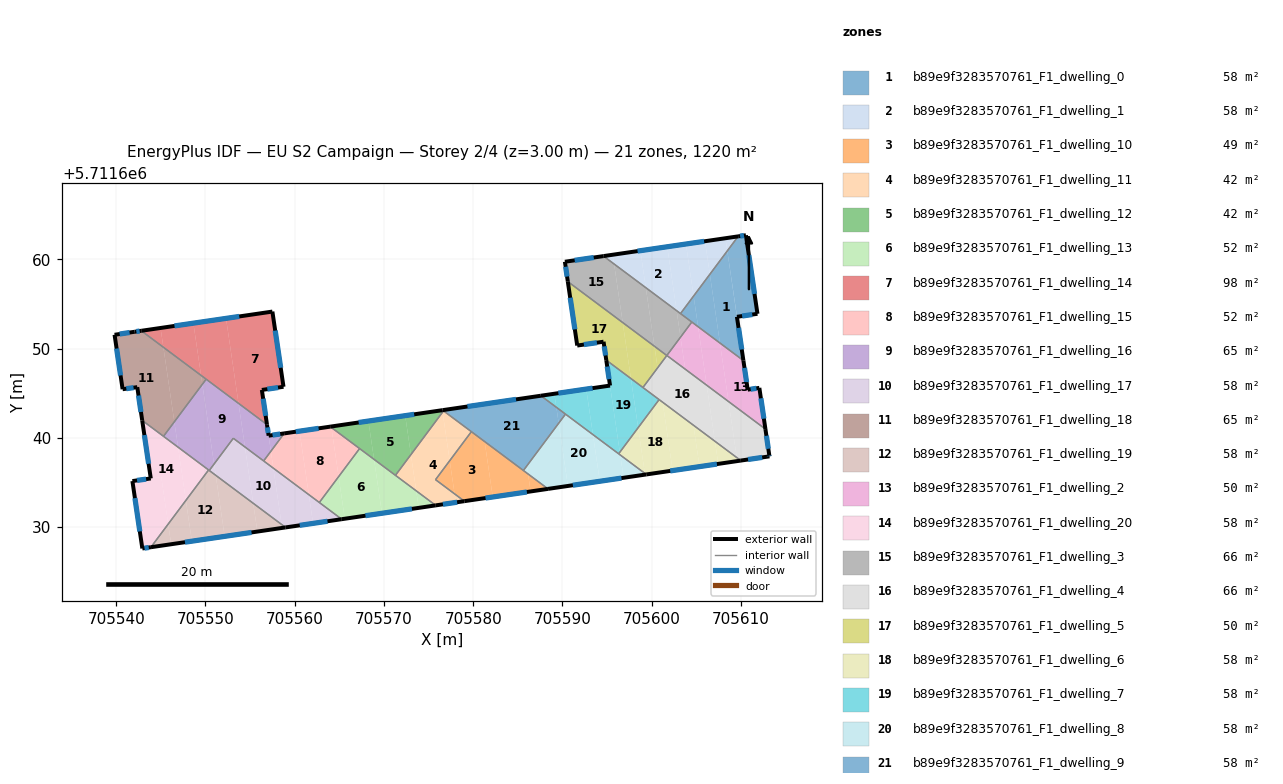
=== STOREY PLAN SPEC (per zone: floor XY polygon, exterior-wall plan segments, windows/doors) ===
zone 1: b89e9f3283570761_F1_dwelling_0  (58.1 m²)
  floor: (705610.55, 5711662.70) (705611.84, 5711653.90) (705609.55, 5711653.56) (705608.46, 5711660.95) (705609.68, 5711662.57)
  floor: (705608.46, 5711660.95) (705609.54, 5711653.56) (705610.27, 5711648.66) (705607.64, 5711650.63) (705606.51, 5711658.33)
  floor: (705604.69, 5711655.89) (705605.19, 5711652.45) (705603.22, 5711653.92)
  floor: (705606.51, 5711658.33) (705607.64, 5711650.63) (705605.19, 5711652.45) (705604.69, 5711655.89)
  exterior wall: (705610.55, 5711662.70) – (705609.68, 5711662.57)  [0.9 m]
    window: (705610.33, 5711662.67) – (705609.90, 5711662.61)  [0.6 m²]
  exterior wall: (705611.84, 5711653.90) – (705610.55, 5711662.70)  [8.9 m]
    window: (705611.51, 5711656.13) – (705610.87, 5711660.48)  [6.5 m²]
  exterior wall: (705609.54, 5711653.56) – (705611.84, 5711653.90)  [2.3 m]
    window: (705610.12, 5711653.65) – (705611.26, 5711653.81)  [1.7 m²]
  exterior wall: (705610.27, 5711648.66) – (705609.54, 5711653.56)  [5.0 m]
    window: (705610.08, 5711649.90) – (705609.73, 5711652.32)  [3.6 m²]
  interior walls: 3
zone 2: b89e9f3283570761_F1_dwelling_1  (58.1 m²)
  floor: (705601.73, 5711661.41) (705602.78, 5711654.25) (705599.33, 5711656.82) (705598.73, 5711660.97)
  floor: (705609.68, 5711662.57) (705608.46, 5711660.95) (705608.26, 5711662.37)
  floor: (705603.83, 5711661.72) (705604.69, 5711655.89) (705603.22, 5711653.92) (705602.78, 5711654.25) (705601.73, 5711661.41)
  floor: (705598.73, 5711660.97) (705599.33, 5711656.82) (705595.78, 5711659.48) (705595.63, 5711660.51)
  floor: (705605.96, 5711662.03) (705606.51, 5711658.33) (705604.69, 5711655.89) (705603.83, 5711661.72)
  floor: (705595.63, 5711660.51) (705595.78, 5711659.48) (705594.59, 5711660.36)
  floor: (705608.26, 5711662.37) (705608.46, 5711660.95) (705606.51, 5711658.33) (705605.96, 5711662.03)
  exterior wall: (705609.68, 5711662.57) – (705594.59, 5711660.36)  [15.2 m]
    window: (705605.86, 5711662.02) – (705598.41, 5711660.92)  [11.2 m²]
  interior walls: 2
zone 3: b89e9f3283570761_F1_dwelling_10  (49.5 m²)
  floor: (705581.28, 5711639.59) (705582.19, 5711633.38) (705579.01, 5711632.91) (705577.91, 5711633.73) (705577.36, 5711637.44) (705579.79, 5711640.70)
  floor: (705586.14, 5711635.96) (705586.43, 5711634.00) (705582.19, 5711633.38) (705581.28, 5711639.59)
  floor: (705577.36, 5711637.44) (705577.91, 5711633.73) (705575.78, 5711635.32)
  floor: (705588.38, 5711634.29) (705586.43, 5711634.00) (705586.14, 5711635.96)
  exterior wall: (705579.01, 5711632.91) – (705588.38, 5711634.29)  [9.5 m]
    window: (705581.37, 5711633.26) – (705586.01, 5711633.94)  [6.9 m²]
  interior walls: 4
zone 4: b89e9f3283570761_F1_dwelling_11  (41.7 m²)
  floor: (705576.57, 5711642.88) (705577.36, 5711637.44) (705575.78, 5711635.32) (705577.91, 5711633.73) (705578.05, 5711632.77) (705575.79, 5711632.44) (705573.61, 5711634.06) (705573.02, 5711638.13)
  floor: (705579.01, 5711632.91) (705578.05, 5711632.77) (705577.91, 5711633.73)
  floor: (705573.02, 5711638.13) (705573.61, 5711634.06) (705571.29, 5711635.80)
  floor: (705579.79, 5711640.70) (705577.36, 5711637.44) (705576.57, 5711642.88) (705576.67, 5711643.02)
  exterior wall: (705575.79, 5711632.44) – (705579.01, 5711632.91)  [3.2 m]
    window: (705576.61, 5711632.56) – (705578.19, 5711632.79)  [2.4 m²]
  interior walls: 5
zone 5: b89e9f3283570761_F1_dwelling_12  (41.7 m²)
  floor: (705572.38, 5711642.49) (705573.02, 5711638.13) (705571.29, 5711635.80) (705568.89, 5711637.59) (705568.26, 5711641.88)
  floor: (705568.26, 5711641.88) (705568.89, 5711637.59) (705564.11, 5711641.16) (705564.09, 5711641.27)
  floor: (705576.53, 5711643.10) (705576.57, 5711642.88) (705573.02, 5711638.13) (705572.38, 5711642.49)
  floor: (705576.67, 5711643.02) (705576.57, 5711642.88) (705576.53, 5711643.10) (705576.56, 5711643.10)
  exterior wall: (705576.56, 5711643.10) – (705563.98, 5711641.26)  [12.7 m]
    window: (705573.38, 5711642.64) – (705567.16, 5711641.72)  [9.3 m²]
  interior walls: 4
zone 6: b89e9f3283570761_F1_dwelling_13  (51.9 m²)
  floor: (705568.89, 5711637.59) (705569.78, 5711631.55) (705565.61, 5711630.94) (705564.92, 5711635.66) (705567.27, 5711638.80)
  floor: (705573.61, 5711634.06) (705573.89, 5711632.16) (705569.78, 5711631.55) (705568.89, 5711637.59)
  floor: (705575.79, 5711632.44) (705573.89, 5711632.16) (705573.61, 5711634.06)
  floor: (705564.92, 5711635.66) (705565.61, 5711630.94) (705565.26, 5711630.89) (705562.76, 5711632.76)
  exterior wall: (705565.26, 5711630.89) – (705575.79, 5711632.44)  [10.6 m]
    window: (705567.93, 5711631.28) – (705573.13, 5711632.05)  [7.8 m²]
  interior walls: 4
zone 7: b89e9f3283570761_F1_dwelling_14  (97.9 m²)
  floor: (705557.50, 5711654.15) (705558.74, 5711645.72) (705556.32, 5711645.37) (705556.89, 5711641.49) (705553.71, 5711643.87) (705552.31, 5711653.39)
  floor: (705552.31, 5711653.39) (705553.71, 5711643.87) (705549.51, 5711647.00) (705548.65, 5711652.85) (705548.68, 5711652.85)
  floor: (705548.65, 5711652.85) (705549.51, 5711647.00) (705545.29, 5711650.15) (705544.97, 5711652.31)
  floor: (705548.68, 5711652.85) (705548.65, 5711652.85) (705544.97, 5711652.31) (705545.29, 5711650.15) (705542.82, 5711652.00)
  exterior wall: (705558.74, 5711645.72) – (705557.50, 5711654.15)  [8.5 m]
    window: (705558.43, 5711647.85) – (705557.81, 5711652.02)  [6.2 m²]
  exterior wall: (705556.32, 5711645.37) – (705558.74, 5711645.72)  [2.5 m]
    window: (705556.93, 5711645.46) – (705558.13, 5711645.63)  [1.8 m²]
  exterior wall: (705556.89, 5711641.49) – (705556.32, 5711645.37)  [3.9 m]
    window: (705556.75, 5711642.47) – (705556.46, 5711644.39)  [2.9 m²]
  exterior wall: (705557.50, 5711654.15) – (705542.82, 5711652.00)  [14.8 m]
    window: (705553.79, 5711653.60) – (705546.53, 5711652.54)  [10.9 m²]
  interior walls: 2
zone 8: b89e9f3283570761_F1_dwelling_15  (51.9 m²)
  floor: (705564.11, 5711641.16) (705564.92, 5711635.66) (705562.76, 5711632.76) (705561.58, 5711633.64) (705560.54, 5711640.75) (705563.98, 5711641.26)
  floor: (705560.54, 5711640.75) (705561.58, 5711633.64) (705557.61, 5711636.60) (705557.33, 5711638.50) (705558.82, 5711640.50)
  floor: (705567.27, 5711638.80) (705564.92, 5711635.66) (705564.11, 5711641.16)
  floor: (705557.33, 5711638.50) (705557.61, 5711636.60) (705556.52, 5711637.42)
  exterior wall: (705563.98, 5711641.26) – (705558.82, 5711640.50)  [5.2 m]
    window: (705562.68, 5711641.07) – (705560.13, 5711640.69)  [3.8 m²]
  interior walls: 4
zone 9: b89e9f3283570761_F1_dwelling_16  (65.1 m²)
  floor: (705553.71, 5711643.87) (705554.42, 5711638.98) (705553.12, 5711639.96) (705550.96, 5711637.07) (705549.65, 5711646.00) (705550.08, 5711646.58)
  floor: (705549.65, 5711646.00) (705550.96, 5711637.07) (705550.43, 5711636.35) (705546.93, 5711638.96) (705546.51, 5711641.80)
  floor: (705556.89, 5711641.49) (705557.33, 5711638.50) (705556.52, 5711637.42) (705554.42, 5711638.98) (705553.71, 5711643.87)
  floor: (705546.51, 5711641.80) (705546.93, 5711638.96) (705545.30, 5711640.18)
  floor: (705558.82, 5711640.50) (705557.33, 5711638.50) (705556.89, 5711641.49) (705557.08, 5711640.24)
  exterior wall: (705557.08, 5711640.24) – (705556.89, 5711641.49)  [1.3 m]
    window: (705557.03, 5711640.56) – (705556.94, 5711641.17)  [0.9 m²]
  exterior wall: (705558.82, 5711640.50) – (705557.08, 5711640.24)  [1.8 m]
    window: (705558.38, 5711640.44) – (705557.52, 5711640.31)  [1.3 m²]
  interior walls: 7
zone 10: b89e9f3283570761_F1_dwelling_17  (58.1 m²)
  floor: (705561.58, 5711633.64) (705562.05, 5711630.42) (705558.97, 5711629.97) (705558.53, 5711630.30) (705557.61, 5711636.60)
  floor: (705557.61, 5711636.60) (705558.53, 5711630.30) (705555.35, 5711632.67) (705554.42, 5711638.98)
  floor: (705565.26, 5711630.89) (705562.05, 5711630.42) (705561.58, 5711633.64)
  floor: (705550.96, 5711637.07) (705551.15, 5711635.81) (705550.43, 5711636.35)
  floor: (705554.42, 5711638.98) (705555.35, 5711632.67) (705551.15, 5711635.81) (705550.96, 5711637.07) (705553.12, 5711639.96)
  exterior wall: (705558.97, 5711629.97) – (705565.26, 5711630.89)  [6.4 m]
    window: (705560.56, 5711630.20) – (705563.67, 5711630.66)  [4.7 m²]
  interior walls: 5
zone 11: b89e9f3283570761_F1_dwelling_18  (65.2 m²)
  floor: (705545.29, 5711650.15) (705546.51, 5711641.80) (705545.30, 5711640.17) (705542.91, 5711641.96) (705542.43, 5711645.24) (705542.41, 5711645.35) (705542.39, 5711645.52) (705542.36, 5711645.68) (705540.72, 5711645.45) (705539.82, 5711651.55) (705542.07, 5711651.89) (705542.82, 5711652.00)
  floor: (705549.51, 5711647.00) (705549.65, 5711646.00) (705546.51, 5711641.80) (705545.29, 5711650.15)
  floor: (705550.08, 5711646.57) (705549.65, 5711646.00) (705549.51, 5711647.00)
  exterior wall: (705540.72, 5711645.45) – (705542.36, 5711645.68)  [1.7 m]
    window: (705541.13, 5711645.51) – (705541.95, 5711645.62)  [1.2 m²]
  exterior wall: (705539.82, 5711651.55) – (705540.72, 5711645.45)  [6.2 m]
    window: (705540.05, 5711650.01) – (705540.49, 5711646.99)  [4.5 m²]
  exterior wall: (705542.07, 5711651.89) – (705539.82, 5711651.55)  [2.3 m]
    window: (705541.50, 5711651.80) – (705540.39, 5711651.63)  [1.7 m²]
  exterior wall: (705542.82, 5711652.00) – (705542.07, 5711651.89)  [0.8 m]
    window: (705542.63, 5711651.97) – (705542.26, 5711651.91)  [0.6 m²]
  exterior wall: (705542.36, 5711645.68) – (705542.91, 5711641.96)  [3.8 m]
    window: (705542.50, 5711644.74) – (705542.77, 5711642.90)  [2.8 m²]
  interior walls: 3
zone 12: b89e9f3283570761_F1_dwelling_19  (58.1 m²)
  floor: (705551.15, 5711635.81) (705552.15, 5711628.97) (705548.48, 5711628.43) (705547.81, 5711633.00) (705550.35, 5711636.41)
  floor: (705545.83, 5711630.34) (705546.16, 5711628.08) (705543.89, 5711627.75)
  floor: (705555.35, 5711632.67) (705555.82, 5711629.50) (705552.15, 5711628.97) (705551.15, 5711635.81)
  floor: (705558.97, 5711629.97) (705555.82, 5711629.50) (705555.35, 5711632.67)
  floor: (705547.81, 5711633.00) (705548.48, 5711628.43) (705546.16, 5711628.08) (705545.83, 5711630.34)
  exterior wall: (705543.89, 5711627.75) – (705558.97, 5711629.97)  [15.2 m]
    window: (705547.71, 5711628.31) – (705555.16, 5711629.41)  [11.2 m²]
  interior walls: 3
zone 13: b89e9f3283570761_F1_dwelling_2  (50.0 m²)
  floor: (705610.27, 5711648.66) (705610.75, 5711645.40) (705612.05, 5711645.60) (705612.73, 5711640.98) (705608.60, 5711644.07) (705607.64, 5711650.63)
  floor: (705607.64, 5711650.63) (705608.60, 5711644.07) (705606.15, 5711645.90) (705605.19, 5711652.45)
  floor: (705605.19, 5711652.45) (705606.15, 5711645.90) (705603.75, 5711647.70) (705603.22, 5711651.28) (705604.49, 5711652.98)
  floor: (705603.22, 5711651.28) (705603.75, 5711647.70) (705601.69, 5711649.23)
  exterior wall: (705610.75, 5711645.40) – (705610.27, 5711648.66)  [3.3 m]
    window: (705610.63, 5711646.23) – (705610.39, 5711647.84)  [2.4 m²]
  exterior wall: (705612.05, 5711645.60) – (705610.75, 5711645.40)  [1.3 m]
    window: (705611.72, 5711645.55) – (705611.08, 5711645.45)  [1.0 m²]
  exterior wall: (705612.73, 5711640.98) – (705612.05, 5711645.60)  [4.7 m]
    window: (705612.56, 5711642.15) – (705612.23, 5711644.43)  [3.4 m²]
  interior walls: 3
zone 14: b89e9f3283570761_F1_dwelling_20  (58.1 m²)
  floor: (705545.05, 5711635.62) (705545.83, 5711630.34) (705543.89, 5711627.75) (705542.93, 5711627.61) (705541.82, 5711635.16) (705543.88, 5711635.45)
  floor: (705546.93, 5711638.96) (705547.81, 5711633.00) (705545.83, 5711630.34) (705545.05, 5711635.62) (705543.88, 5711635.46) (705543.04, 5711641.12) (705543.03, 5711641.18) (705543.01, 5711641.29) (705542.91, 5711641.96)
  floor: (705550.35, 5711636.40) (705547.81, 5711633.00) (705546.93, 5711638.96)
  exterior wall: (705542.93, 5711627.61) – (705543.89, 5711627.75)  [1.0 m]
    window: (705543.17, 5711627.65) – (705543.65, 5711627.72)  [0.7 m²]
  exterior wall: (705541.82, 5711635.16) – (705542.93, 5711627.61)  [7.6 m]
    window: (705542.10, 5711633.25) – (705542.65, 5711629.52)  [5.6 m²]
  exterior wall: (705543.88, 5711635.46) – (705541.82, 5711635.16)  [2.1 m]
    window: (705543.36, 5711635.38) – (705542.34, 5711635.23)  [1.5 m²]
  exterior wall: (705542.91, 5711641.96) – (705543.88, 5711635.46)  [6.6 m]
    window: (705543.16, 5711640.31) – (705543.63, 5711637.10)  [4.8 m²]
  interior walls: 3
zone 15: b89e9f3283570761_F1_dwelling_3  (66.2 m²)
  floor: (705595.78, 5711659.48) (705596.74, 5711652.92) (705590.60, 5711657.51) (705590.27, 5711659.73) (705594.59, 5711660.36)
  floor: (705604.49, 5711652.98) (705603.22, 5711651.28) (705602.78, 5711654.25)
  floor: (705602.78, 5711654.25) (705603.22, 5711651.28) (705601.69, 5711649.23) (705600.30, 5711650.27) (705599.33, 5711656.82)
  floor: (705599.33, 5711656.82) (705600.30, 5711650.27) (705596.74, 5711652.92) (705595.78, 5711659.48)
  exterior wall: (705590.27, 5711659.73) – (705590.60, 5711657.51)  [2.2 m]
    window: (705590.35, 5711659.17) – (705590.51, 5711658.07)  [1.6 m²]
  exterior wall: (705594.59, 5711660.36) – (705590.27, 5711659.73)  [4.4 m]
    window: (705593.50, 5711660.20) – (705591.36, 5711659.89)  [3.2 m²]
  interior walls: 5
zone 16: b89e9f3283570761_F1_dwelling_4  (66.5 m²)
  floor: (705608.60, 5711644.07) (705609.52, 5711637.79) (705607.08, 5711639.62) (705606.16, 5711645.89)
  floor: (705612.73, 5711640.98) (705613.18, 5711637.93) (705609.97, 5711637.46) (705609.52, 5711637.79) (705608.60, 5711644.07)
  floor: (705606.16, 5711645.89) (705607.08, 5711639.62) (705599.01, 5711645.64) (705601.69, 5711649.23)
  exterior wall: (705613.17, 5711638.03) – (705612.73, 5711640.98)  [3.0 m]
    window: (705613.06, 5711638.78) – (705612.84, 5711640.24)  [2.2 m²]
  exterior wall: (705613.18, 5711637.93) – (705613.17, 5711638.03)  [0.1 m]
    window: (705613.18, 5711637.96) – (705613.17, 5711638.01)  [0.1 m²]
  exterior wall: (705609.97, 5711637.46) – (705613.18, 5711637.93)  [3.2 m]
    window: (705610.78, 5711637.58) – (705612.37, 5711637.81)  [2.4 m²]
  interior walls: 4
zone 17: b89e9f3283570761_F1_dwelling_5  (50.1 m²)
  floor: (705600.30, 5711650.27) (705600.65, 5711647.84) (705599.01, 5711645.64) (705597.67, 5711646.65) (705596.74, 5711652.92)
  floor: (705596.74, 5711652.92) (705597.67, 5711646.65) (705594.91, 5711648.71) (705594.60, 5711650.77) (705591.65, 5711650.34) (705590.60, 5711657.51)
  floor: (705601.68, 5711649.22) (705600.65, 5711647.84) (705600.30, 5711650.26) (705600.33, 5711650.24)
  exterior wall: (705594.60, 5711650.77) – (705594.91, 5711648.71)  [2.1 m]
    window: (705594.68, 5711650.25) – (705594.83, 5711649.23)  [1.5 m²]
  exterior wall: (705591.65, 5711650.34) – (705594.60, 5711650.77)  [3.0 m]
    window: (705592.40, 5711650.45) – (705593.85, 5711650.66)  [2.2 m²]
  exterior wall: (705590.60, 5711657.51) – (705591.65, 5711650.34)  [7.2 m]
    window: (705590.86, 5711655.70) – (705591.38, 5711652.15)  [5.3 m²]
  interior walls: 4
zone 18: b89e9f3283570761_F1_dwelling_6  (57.9 m²)
  floor: (705607.08, 5711639.62) (705607.45, 5711637.09) (705605.35, 5711636.78) (705604.67, 5711641.42)
  floor: (705604.67, 5711641.42) (705605.35, 5711636.78) (705602.34, 5711636.34) (705601.22, 5711643.99)
  floor: (705601.22, 5711643.99) (705602.34, 5711636.34) (705599.39, 5711635.90) (705599.23, 5711636.02) (705598.47, 5711641.14) (705600.82, 5711644.29)
  floor: (705609.97, 5711637.46) (705607.45, 5711637.09) (705607.08, 5711639.62)
  floor: (705596.42, 5711638.39) (705596.47, 5711638.08) (705596.29, 5711638.22)
  floor: (705598.47, 5711641.14) (705599.23, 5711636.02) (705596.47, 5711638.08) (705596.42, 5711638.39)
  exterior wall: (705599.39, 5711635.90) – (705609.97, 5711637.46)  [10.7 m]
    window: (705602.07, 5711636.30) – (705607.30, 5711637.06)  [7.8 m²]
  interior walls: 3
zone 19: b89e9f3283570761_F1_dwelling_7  (57.9 m²)
  floor: (705595.33, 5711645.86) (705596.42, 5711638.39) (705596.29, 5711638.22) (705593.41, 5711640.37) (705592.66, 5711645.47)
  floor: (705592.66, 5711645.47) (705593.41, 5711640.37) (705589.31, 5711643.43) (705589.09, 5711644.94)
  floor: (705597.67, 5711646.65) (705598.47, 5711641.14) (705596.42, 5711638.39) (705594.91, 5711648.71)
  floor: (705600.82, 5711644.29) (705598.47, 5711641.14) (705597.67, 5711646.65)
  floor: (705589.09, 5711644.94) (705589.31, 5711643.43) (705587.58, 5711644.72)
  exterior wall: (705594.91, 5711648.71) – (705595.33, 5711645.86)  [2.9 m]
    window: (705595.01, 5711647.99) – (705595.22, 5711646.58)  [2.1 m²]
  exterior wall: (705595.33, 5711645.86) – (705587.58, 5711644.72)  [7.8 m]
    window: (705593.37, 5711645.57) – (705589.54, 5711645.01)  [5.7 m²]
  interior walls: 5
zone 20: b89e9f3283570761_F1_dwelling_8  (58.1 m²)
  floor: (705593.41, 5711640.37) (705594.18, 5711635.14) (705590.61, 5711634.61) (705589.57, 5711641.64) (705590.33, 5711642.66)
  floor: (705596.47, 5711638.08) (705596.84, 5711635.53) (705594.18, 5711635.14) (705593.41, 5711640.37)
  floor: (705589.57, 5711641.64) (705590.61, 5711634.61) (705588.38, 5711634.29) (705586.14, 5711635.96) (705586.01, 5711636.86)
  floor: (705586.01, 5711636.86) (705586.14, 5711635.96) (705585.62, 5711636.34)
  floor: (705599.39, 5711635.90) (705599.25, 5711635.88) (705599.23, 5711636.02)
  floor: (705599.23, 5711636.02) (705599.25, 5711635.88) (705596.84, 5711635.53) (705596.47, 5711638.08)
  exterior wall: (705588.38, 5711634.29) – (705599.39, 5711635.90)  [11.1 m]
    window: (705591.16, 5711634.69) – (705596.60, 5711635.49)  [8.2 m²]
  interior walls: 4
zone 21: b89e9f3283570761_F1_dwelling_9  (58.1 m²)
  floor: (705590.33, 5711642.66) (705589.57, 5711641.64) (705589.31, 5711643.43)
  floor: (705589.31, 5711643.43) (705589.57, 5711641.64) (705585.62, 5711636.34) (705576.56, 5711643.10) (705587.58, 5711644.72)
  exterior wall: (705587.58, 5711644.72) – (705576.56, 5711643.10)  [11.1 m]
    window: (705584.79, 5711644.31) – (705579.35, 5711643.51)  [8.2 m²]
  interior walls: 5

=== DERIVED (storey summary) ===
Building: EU S2 Campaign
Storey: 2 of 4  (floor level z = 3.00 m)
Storey gross floor area: 1220.1 m²
Zones on this storey: 21
  - b89e9f3283570761_F1_dwelling_0: floor 58.1 m²; exterior wall 17.0 m (51.1 m²); 4 window(s) 12.5 m²; WWR 24.4%
  - b89e9f3283570761_F1_dwelling_1: floor 58.1 m²; exterior wall 15.2 m (45.7 m²); 1 window(s) 11.2 m²; WWR 24.4%
  - b89e9f3283570761_F1_dwelling_10: floor 49.5 m²; exterior wall 9.5 m (28.4 m²); 1 window(s) 6.9 m²; WWR 24.4%
  - b89e9f3283570761_F1_dwelling_11: floor 41.7 m²; exterior wall 3.2 m (9.7 m²); 1 window(s) 2.4 m²; WWR 24.4%
  - b89e9f3283570761_F1_dwelling_12: floor 41.7 m²; exterior wall 12.7 m (38.2 m²); 1 window(s) 9.3 m²; WWR 24.4%
  - b89e9f3283570761_F1_dwelling_13: floor 51.9 m²; exterior wall 10.6 m (31.9 m²); 1 window(s) 7.8 m²; WWR 24.4%
  - b89e9f3283570761_F1_dwelling_14: floor 97.9 m²; exterior wall 29.7 m (89.2 m²); 4 window(s) 21.8 m²; WWR 24.4%
  - b89e9f3283570761_F1_dwelling_15: floor 51.9 m²; exterior wall 5.2 m (15.6 m²); 1 window(s) 3.8 m²; WWR 24.4%
  - b89e9f3283570761_F1_dwelling_16: floor 65.1 m²; exterior wall 3.0 m (9.1 m²); 2 window(s) 2.2 m²; WWR 24.4%
  - b89e9f3283570761_F1_dwelling_17: floor 58.1 m²; exterior wall 6.4 m (19.1 m²); 1 window(s) 4.7 m²; WWR 24.4%
  - b89e9f3283570761_F1_dwelling_18: floor 65.2 m²; exterior wall 14.6 m (43.9 m²); 5 window(s) 10.7 m²; WWR 24.4%
  - b89e9f3283570761_F1_dwelling_19: floor 58.1 m²; exterior wall 15.2 m (45.7 m²); 1 window(s) 11.2 m²; WWR 24.4%
  - b89e9f3283570761_F1_dwelling_2: floor 50.0 m²; exterior wall 9.3 m (27.9 m²); 3 window(s) 6.8 m²; WWR 24.4%
  - b89e9f3283570761_F1_dwelling_20: floor 58.1 m²; exterior wall 17.3 m (51.8 m²); 4 window(s) 12.6 m²; WWR 24.4%
  - b89e9f3283570761_F1_dwelling_3: floor 66.2 m²; exterior wall 6.6 m (19.8 m²); 2 window(s) 4.8 m²; WWR 24.4%
  - b89e9f3283570761_F1_dwelling_4: floor 66.5 m²; exterior wall 6.3 m (19.0 m²); 3 window(s) 4.6 m²; WWR 24.4%
  - b89e9f3283570761_F1_dwelling_5: floor 50.1 m²; exterior wall 12.3 m (36.9 m²); 3 window(s) 9.0 m²; WWR 24.4%
  - b89e9f3283570761_F1_dwelling_6: floor 57.9 m²; exterior wall 10.7 m (32.1 m²); 1 window(s) 7.8 m²; WWR 24.4%
  - b89e9f3283570761_F1_dwelling_7: floor 57.9 m²; exterior wall 10.7 m (32.1 m²); 2 window(s) 7.9 m²; WWR 24.4%
  - b89e9f3283570761_F1_dwelling_8: floor 58.1 m²; exterior wall 11.1 m (33.4 m²); 1 window(s) 8.2 m²; WWR 24.4%
  - b89e9f3283570761_F1_dwelling_9: floor 58.1 m²; exterior wall 11.1 m (33.4 m²); 1 window(s) 8.2 m²; WWR 24.4%
Zone adjacency (shared interzone walls):
  - b89e9f3283570761_F1_dwelling_0 ↔ b89e9f3283570761_F1_dwelling_1
  - b89e9f3283570761_F1_dwelling_0 ↔ b89e9f3283570761_F1_dwelling_2
  - b89e9f3283570761_F1_dwelling_0 ↔ b89e9f3283570761_F1_dwelling_3
  - b89e9f3283570761_F1_dwelling_1 ↔ b89e9f3283570761_F1_dwelling_3
  - b89e9f3283570761_F1_dwelling_10 ↔ b89e9f3283570761_F1_dwelling_11
  - b89e9f3283570761_F1_dwelling_10 ↔ b89e9f3283570761_F1_dwelling_8
  - b89e9f3283570761_F1_dwelling_10 ↔ b89e9f3283570761_F1_dwelling_9
  - b89e9f3283570761_F1_dwelling_11 ↔ b89e9f3283570761_F1_dwelling_12
  - b89e9f3283570761_F1_dwelling_11 ↔ b89e9f3283570761_F1_dwelling_13
  - b89e9f3283570761_F1_dwelling_11 ↔ b89e9f3283570761_F1_dwelling_9
  - b89e9f3283570761_F1_dwelling_12 ↔ b89e9f3283570761_F1_dwelling_13
  - b89e9f3283570761_F1_dwelling_12 ↔ b89e9f3283570761_F1_dwelling_15
  - b89e9f3283570761_F1_dwelling_12 ↔ b89e9f3283570761_F1_dwelling_9
  - b89e9f3283570761_F1_dwelling_13 ↔ b89e9f3283570761_F1_dwelling_15
  - b89e9f3283570761_F1_dwelling_13 ↔ b89e9f3283570761_F1_dwelling_17
  - b89e9f3283570761_F1_dwelling_14 ↔ b89e9f3283570761_F1_dwelling_16
  - b89e9f3283570761_F1_dwelling_14 ↔ b89e9f3283570761_F1_dwelling_18
  - b89e9f3283570761_F1_dwelling_15 ↔ b89e9f3283570761_F1_dwelling_16
  - b89e9f3283570761_F1_dwelling_15 ↔ b89e9f3283570761_F1_dwelling_17
  - b89e9f3283570761_F1_dwelling_16 ↔ b89e9f3283570761_F1_dwelling_17
  - b89e9f3283570761_F1_dwelling_16 ↔ b89e9f3283570761_F1_dwelling_18
  - b89e9f3283570761_F1_dwelling_16 ↔ b89e9f3283570761_F1_dwelling_19
  - b89e9f3283570761_F1_dwelling_16 ↔ b89e9f3283570761_F1_dwelling_20
  - b89e9f3283570761_F1_dwelling_17 ↔ b89e9f3283570761_F1_dwelling_19
  - b89e9f3283570761_F1_dwelling_18 ↔ b89e9f3283570761_F1_dwelling_20
  - b89e9f3283570761_F1_dwelling_19 ↔ b89e9f3283570761_F1_dwelling_20
  - b89e9f3283570761_F1_dwelling_2 ↔ b89e9f3283570761_F1_dwelling_3
  - b89e9f3283570761_F1_dwelling_2 ↔ b89e9f3283570761_F1_dwelling_4
  - b89e9f3283570761_F1_dwelling_3 ↔ b89e9f3283570761_F1_dwelling_5
  - b89e9f3283570761_F1_dwelling_4 ↔ b89e9f3283570761_F1_dwelling_5
  - b89e9f3283570761_F1_dwelling_4 ↔ b89e9f3283570761_F1_dwelling_6
  - b89e9f3283570761_F1_dwelling_4 ↔ b89e9f3283570761_F1_dwelling_7
  - b89e9f3283570761_F1_dwelling_5 ↔ b89e9f3283570761_F1_dwelling_7
  - b89e9f3283570761_F1_dwelling_6 ↔ b89e9f3283570761_F1_dwelling_7
  - b89e9f3283570761_F1_dwelling_6 ↔ b89e9f3283570761_F1_dwelling_8
  - b89e9f3283570761_F1_dwelling_7 ↔ b89e9f3283570761_F1_dwelling_8
  - b89e9f3283570761_F1_dwelling_7 ↔ b89e9f3283570761_F1_dwelling_9
  - b89e9f3283570761_F1_dwelling_8 ↔ b89e9f3283570761_F1_dwelling_9